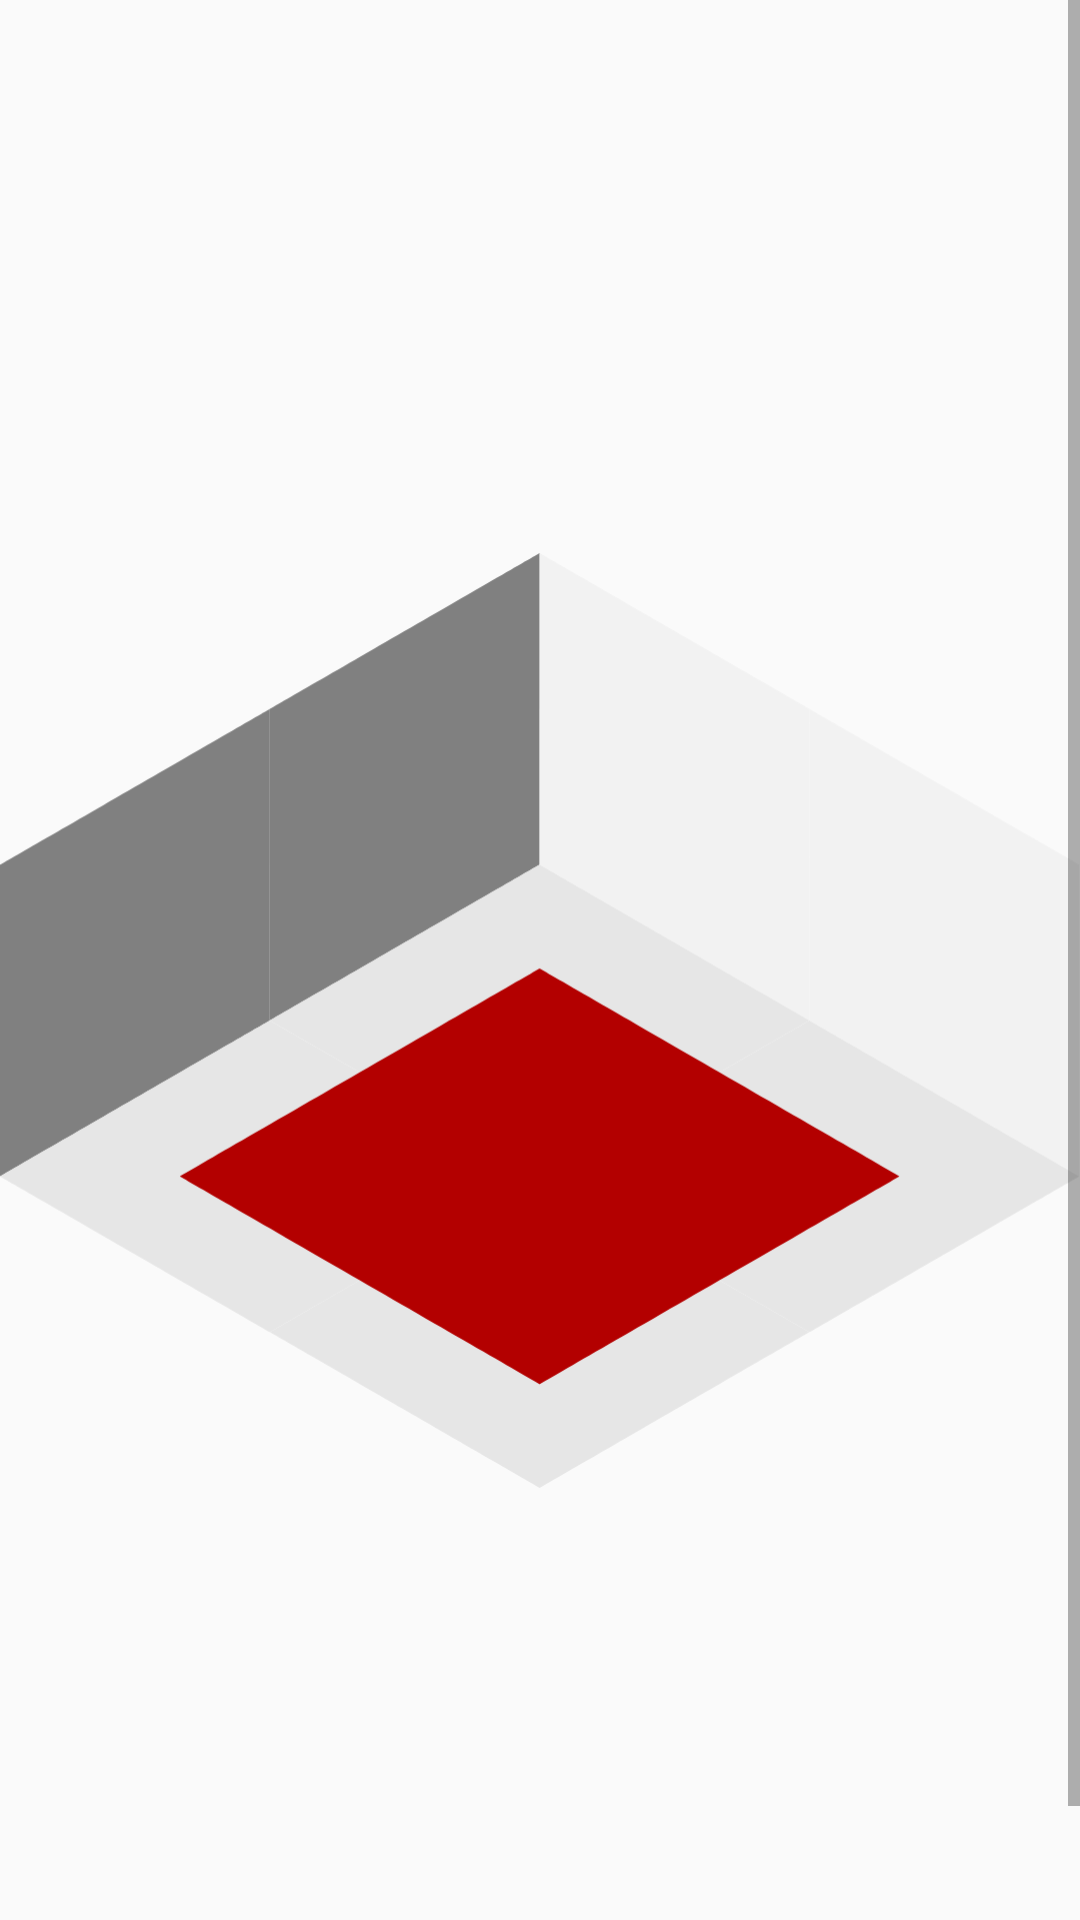

Layout XML and referenced resources for this Android screen:
<!-- AndroidManifest.xml: application theme AppTheme -->
<!-- res/layout/fragment_home.xml -->
<ScrollView xmlns:android="http://schemas.android.com/apk/res/android"
    xmlns:app="http://schemas.android.com/apk/res-auto"
    xmlns:tools="http://schemas.android.com/tools"
    android:layout_width="match_parent"
    android:layout_height="match_parent">

    <androidx.constraintlayout.widget.ConstraintLayout
        android:id="@+id/introLayout"
        android:layout_width="wrap_content"
        android:layout_height="wrap_content"
        android:visibility="visible">



        <ImageView
            android:id="@+id/room"
            android:layout_width="wrap_content"
            android:layout_height="wrap_content"
            app:layout_constraintBottom_toBottomOf="parent"
            app:layout_constraintEnd_toEndOf="parent"
            app:layout_constraintHorizontal_bias="0.51"
            app:layout_constraintStart_toStartOf="parent"
            app:layout_constraintTop_toTopOf="parent"
            app:srcCompat="@drawable/room" />

        <ImageView
            android:id="@+id/tvPlace"
            android:layout_width="wrap_content"
            android:layout_height="wrap_content"
            app:layout_constraintBottom_toBottomOf="@+id/room"
            app:layout_constraintEnd_toEndOf="parent"
            app:layout_constraintStart_toStartOf="@+id/room"
            app:layout_constraintTop_toTopOf="@+id/room" />



        <ImageView
            android:id="@+id/tablePlace"
            android:layout_width="wrap_content"
            android:layout_height="wrap_content"
            app:layout_constraintBottom_toBottomOf="parent"
            app:layout_constraintEnd_toEndOf="@+id/room"
            app:layout_constraintStart_toStartOf="parent"
            app:layout_constraintTop_toTopOf="parent" />

        <ImageView
            android:id="@+id/couch"
            android:layout_width="wrap_content"
            android:layout_height="wrap_content"
            app:layout_constraintBottom_toBottomOf="parent"
            app:layout_constraintEnd_toEndOf="parent"
            app:layout_constraintStart_toStartOf="parent"
            app:layout_constraintTop_toTopOf="parent" />

        <ImageView
            android:id="@+id/salontable"
            android:layout_width="wrap_content"
            android:layout_height="wrap_content"
            app:layout_constraintBottom_toBottomOf="parent"
            app:layout_constraintEnd_toEndOf="parent"
            app:layout_constraintStart_toStartOf="parent"
            app:layout_constraintTop_toTopOf="parent" />

        <ImageView
            android:id="@+id/chair"
            android:layout_width="wrap_content"
            android:layout_height="wrap_content"
            app:layout_constraintBottom_toBottomOf="parent"
            app:layout_constraintEnd_toEndOf="parent"
            app:layout_constraintStart_toStartOf="parent"
            app:layout_constraintTop_toTopOf="parent" />

    </androidx.constraintlayout.widget.ConstraintLayout>
</ScrollView>
<!-- resources referenced by this layout -->
<resources>
  <!-- drawable room: vector/xml drawable (drawable, 5129 chars, omitted) -->
  <style name="AppTheme" parent="Theme.AppCompat.Light.NoActionBar">
          
          <item name="colorPrimary">@color/colorPrimary</item>
          <item name="colorPrimaryDark">@color/colorPrimaryDark</item>
          <item name="colorAccent">@color/colorAccent</item>
      </style>
  <color name="colorPrimary">#3F51B5</color>
  <color name="colorPrimaryDark">#303F9F</color>
  <color name="colorAccent">#FF4081</color>
</resources>
